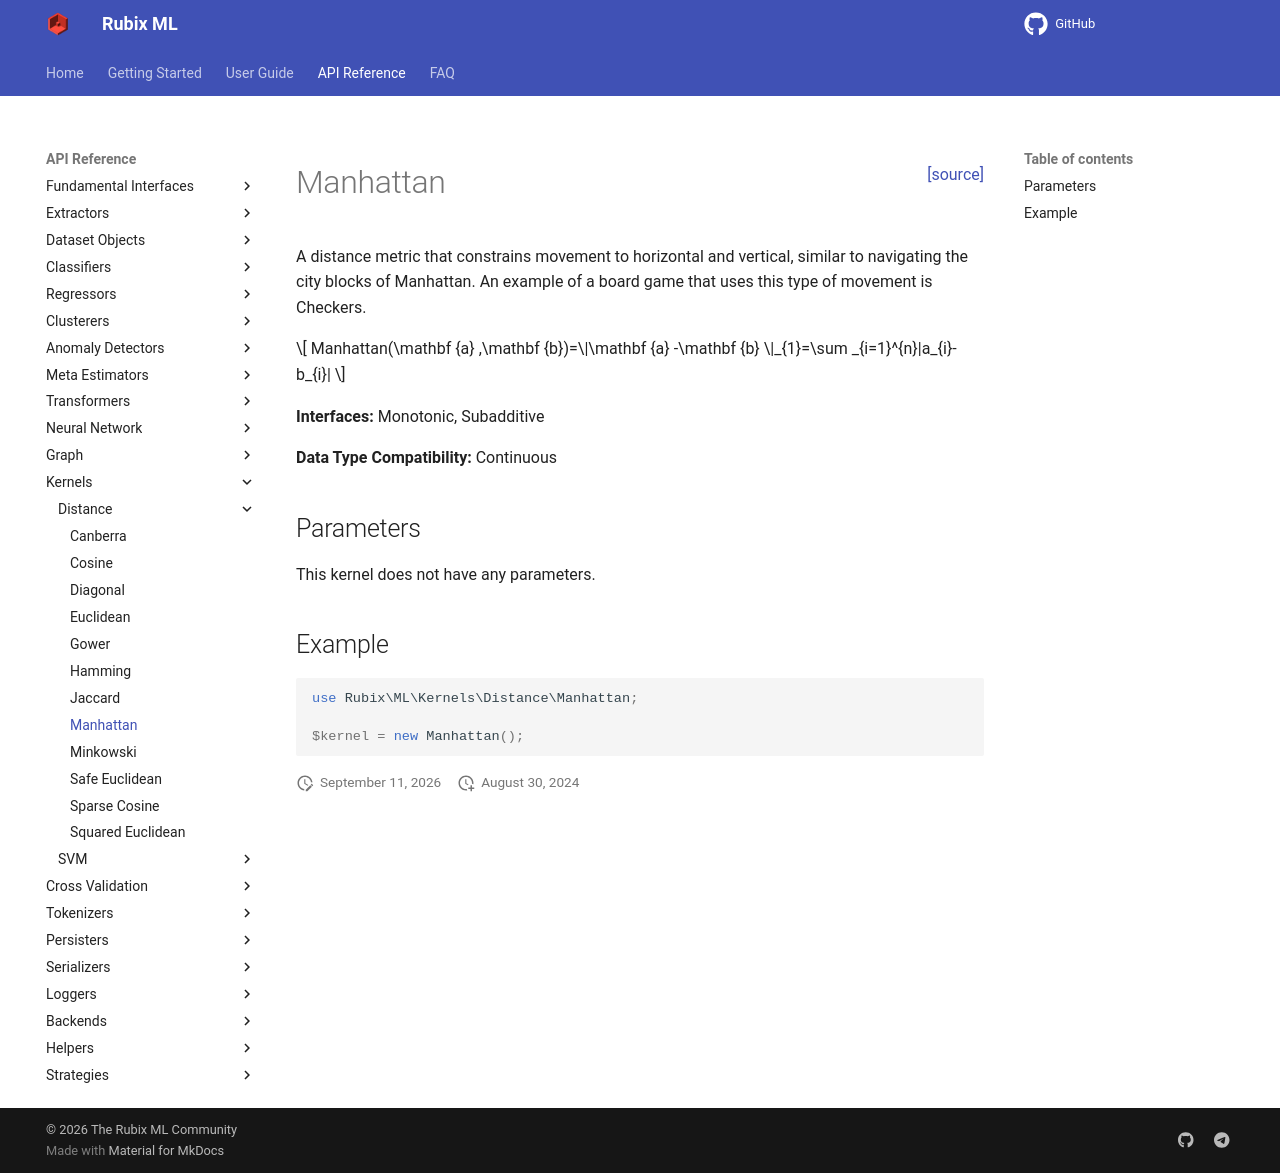

repository: RubixML/ML · page: 3.0/kernels/distance/manhattan.html · generator: mkdocs

<span style="float:right;"><a href="https://github.com/RubixML/ML/blob/master/src/Kernels/Distance/Manhattan.php">[source]</a></span>

# Manhattan

A distance metric that constrains movement to horizontal and vertical, similar to navigating the city blocks of Manhattan. An example of a board game that uses this type of movement is Checkers.

$$
Manhattan(\mathbf {a} ,\mathbf {b})=\|\mathbf {a} -\mathbf {b} \|_{1}=\sum _{i=1}^{n}|a_{i}-b_{i}|
$$

**Interfaces:** Monotonic, Subadditive

**Data Type Compatibility:** Continuous

## Parameters

This kernel does not have any parameters.

## Example

```php
use Rubix\ML\Kernels\Distance\Manhattan;

$kernel = new Manhattan();
```
